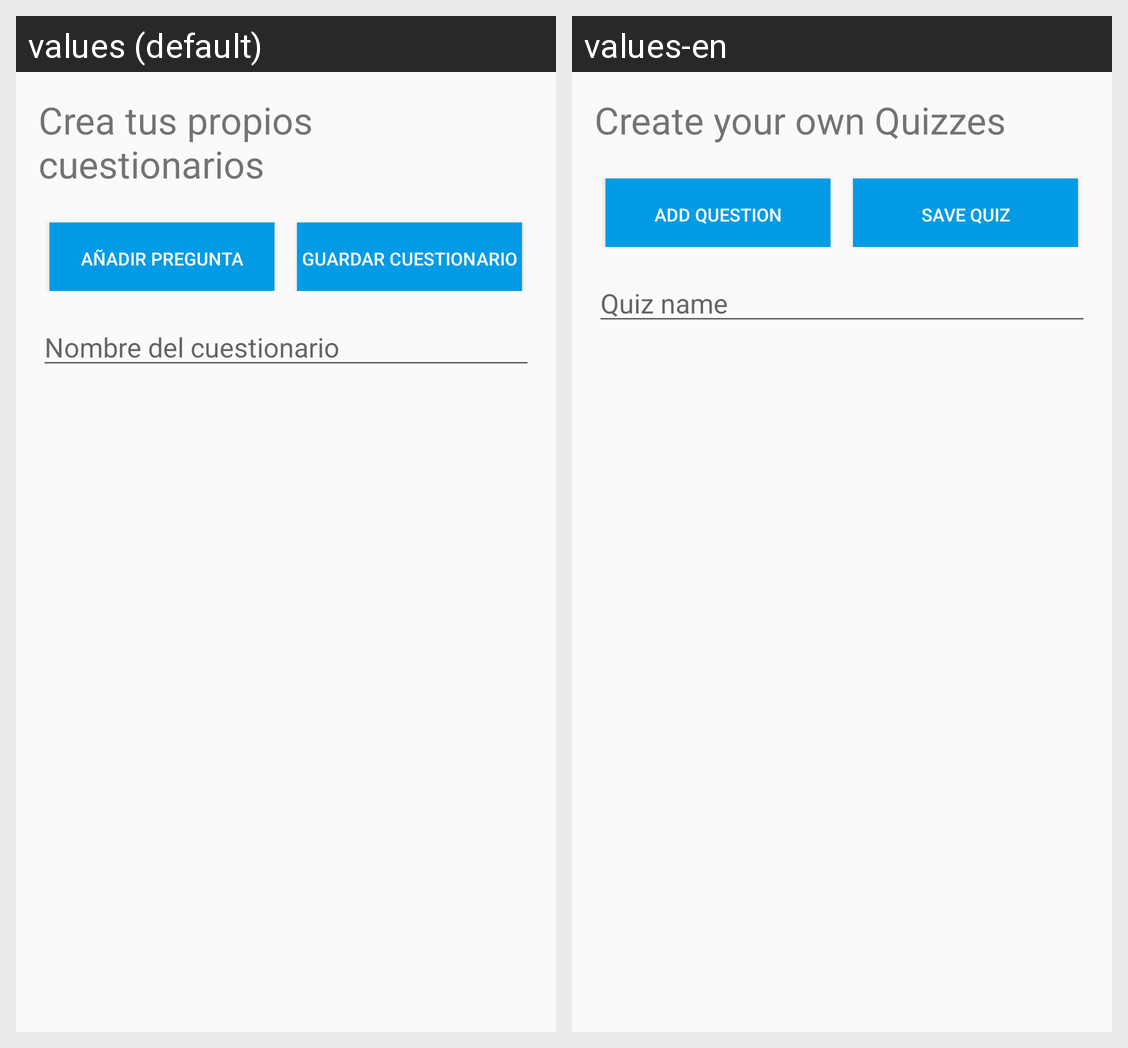

Locale-by-locale string values for the Android screen shown in this grid:
Android screen res/layout/fragment_crear_test.xml rendered under 2 locales, left to right: values (default), values-en. Device: Nexus 5 (rendered at 1080×1920; each locale shown at half size, 540×960, under a caption strip naming it); theme AppTheme.
Strings drawn on this screen, with the default value and each locale's value (text and hints the layout hard-codes, and strings that could not be matched under every locale, appear in the picture but are not listed):

create_quizzes
  values: Crea tus propios cuestionarios
  values-en: Create your own Quizzes

button_add_question
  values: Añadir pregunta
  values-en: Add question

button_save_quiz
  values: Guardar cuestionario
  values-en: Save quiz

quiz_name
  values: Nombre del cuestionario
  values-en: Quiz name
